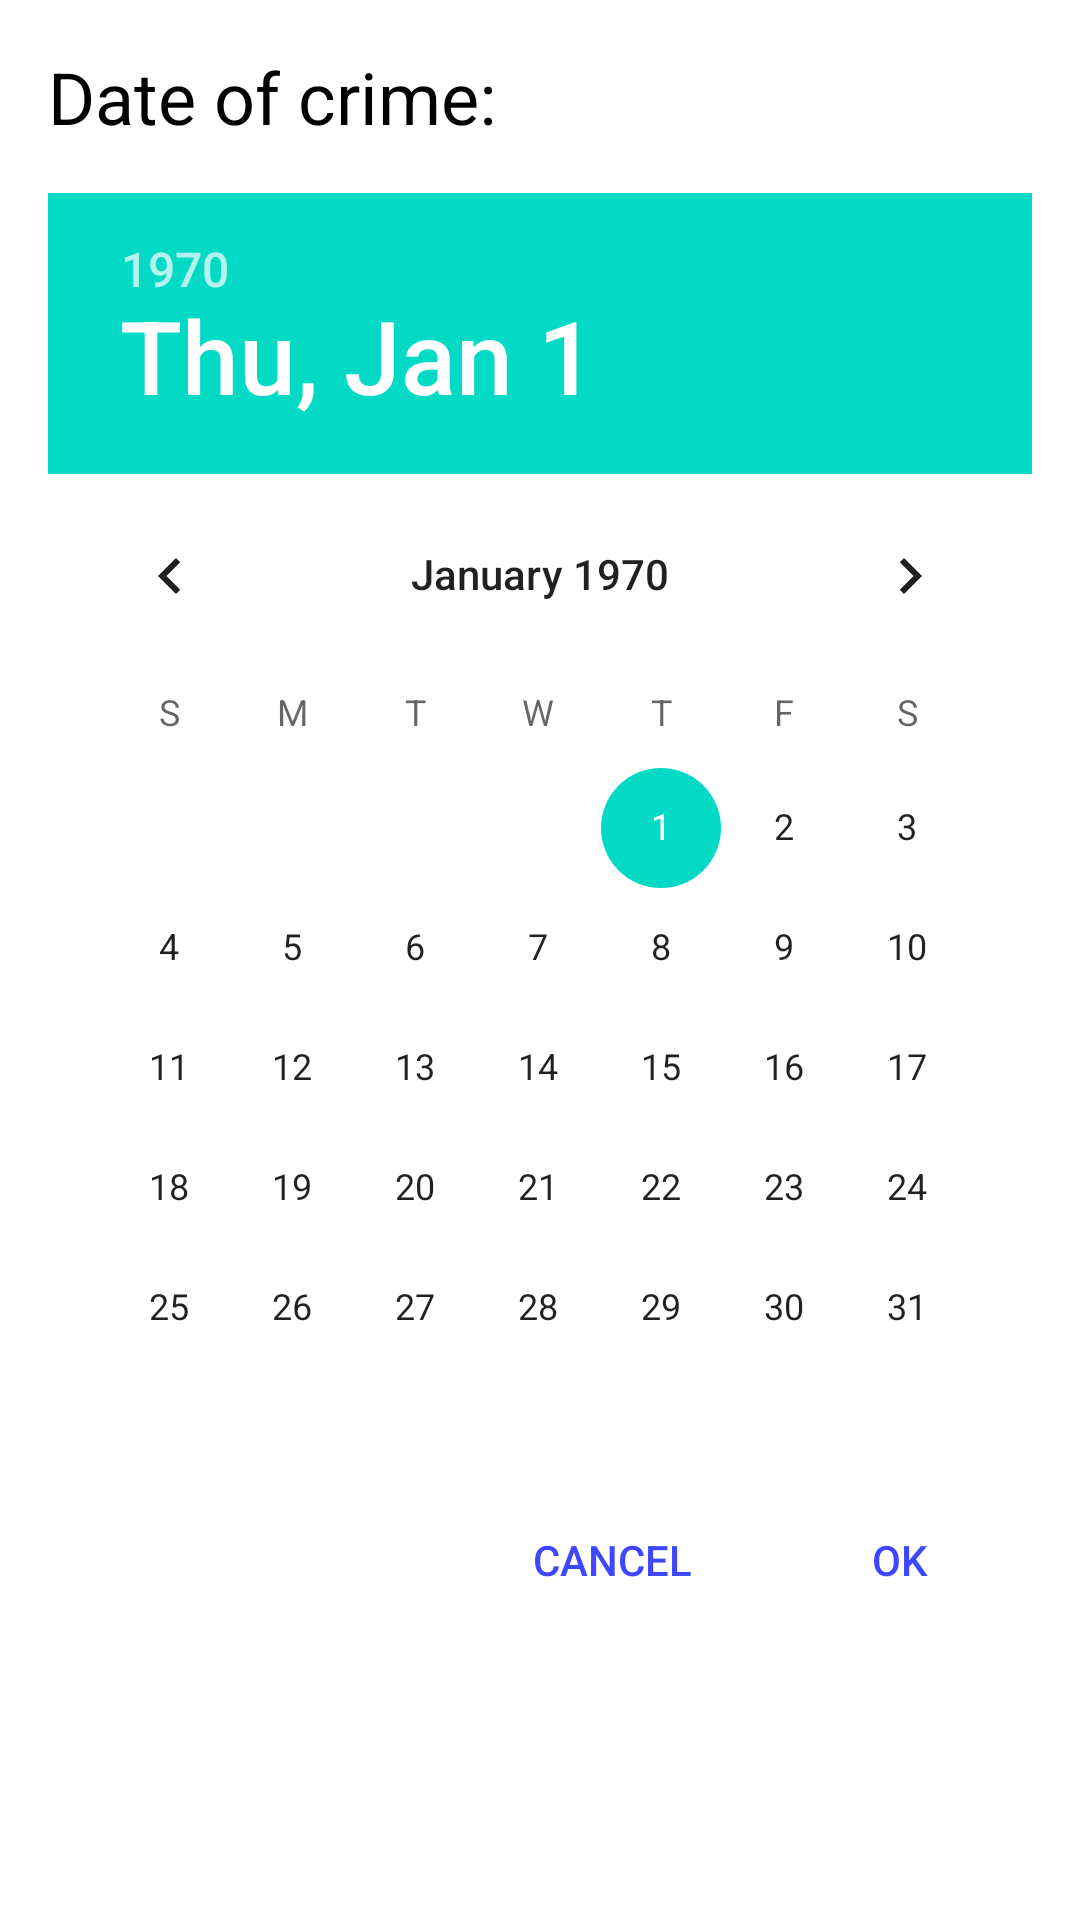

This screen was rendered from an Android layout file. Write that file and the resources it references.
<!-- AndroidManifest.xml: application theme Theme.CriminalIntent -->
<!-- res/layout/dialog_date.xml -->
<androidx.constraintlayout.widget.ConstraintLayout xmlns:android="http://schemas.android.com/apk/res/android"
    xmlns:app="http://schemas.android.com/apk/res-auto"
    android:layout_width="wrap_content"
    android:layout_height="wrap_content"
    android:padding="16dp">

        <TextView
            android:id="@+id/dialog_date_title"
            android:layout_width="wrap_content"
            android:layout_height="wrap_content"
            android:text="@string/date_picker_title"
            android:textSize="24sp"
            style="@style/textColor"

            app:layout_constraintStart_toStartOf="@id/dialog_date_picker"
            app:layout_constraintTop_toTopOf="parent"/>

        <DatePicker
            android:id="@+id/dialog_date_picker"
            android:layout_width="wrap_content"
            android:layout_height="wrap_content"
            android:calendarViewShown="true"
            android:layout_marginTop="16dp"

            app:layout_constraintTop_toBottomOf="@id/dialog_date_title"
            app:layout_constraintStart_toStartOf="parent"
            app:layout_constraintEnd_toEndOf="parent"
            android:layout_marginStart="12dp"
            android:layout_marginEnd="12dp"/>
        

        <Button
            android:id="@+id/confirm_date_button"
            android:layout_width="wrap_content"
            android:layout_height="wrap_content"
            android:text="@android:string/ok"
            android:textColor="#3E47FF"
            app:layout_constraintTop_toBottomOf="@id/dialog_date_picker"
            app:layout_constraintEnd_toEndOf="parent"
            android:background="@drawable/dialog_button"/>

        <Button
            android:id="@+id/cancel_date_button"
            android:layout_width="wrap_content"
            android:layout_height="wrap_content"
            android:text="@android:string/cancel"
            android:textColor="#3E47FF"
            android:background="@drawable/dialog_button"

            app:layout_constraintTop_toBottomOf="@id/dialog_date_picker"
            app:layout_constraintEnd_toStartOf="@id/confirm_date_button"
            android:layout_marginEnd="8dp"/>

</androidx.constraintlayout.widget.ConstraintLayout>
<!-- resources referenced by this layout -->
<resources>
  <!-- drawable dialog_button (drawable) -->
  <?xml version="1.0" encoding="utf-8"?>
  <ripple xmlns:android="http://schemas.android.com/apk/res/android"
      android:color="?android:colorControlHighlight">
  
      <item android:id="@android:id/mask">
          <shape>
              <corners android:radius="0dp"/>
              <solid android:color="@color/white"/>
          </shape>
      </item>
  
      <item>
          <shape android:shape="oval">
              <solid android:color="@android:color/transparent"/>
          </shape>
      </item>
  
  </ripple>
  <string name="date_picker_title">Date of crime:</string>
  <style name="textColor">
          <item name="android:textColor">@color/black</item>
      </style>
  <style name="Theme.CriminalIntent" parent="Theme.MaterialComponents.DayNight.DarkActionBar">
          
          <item name="colorPrimary">@color/purple_500</item>
          <item name="colorPrimaryVariant">@color/purple_700</item>
          <item name="colorOnPrimary">@color/white</item>
          
          <item name="colorSecondary">@color/teal_200</item>
          <item name="colorSecondaryVariant">@color/teal_700</item>
          <item name="colorOnSecondary">@color/black</item>
          
          <item name="android:statusBarColor" tools:targetApi="l">?attr/colorPrimaryVariant</item>
          
      </style>
  <!-- not gathered from this repository: default colours our renderer supplied (Android Studio template values) -->
  <color name="purple_500">#FF6200EE</color>
  <color name="purple_700">#FF3700B3</color>
  <color name="teal_200">#FF03DAC5</color>
  <color name="teal_700">#FF018786</color>
  <color name="black">#FF000000</color>
  <color name="white">#FFFFFFFF</color>
</resources>
